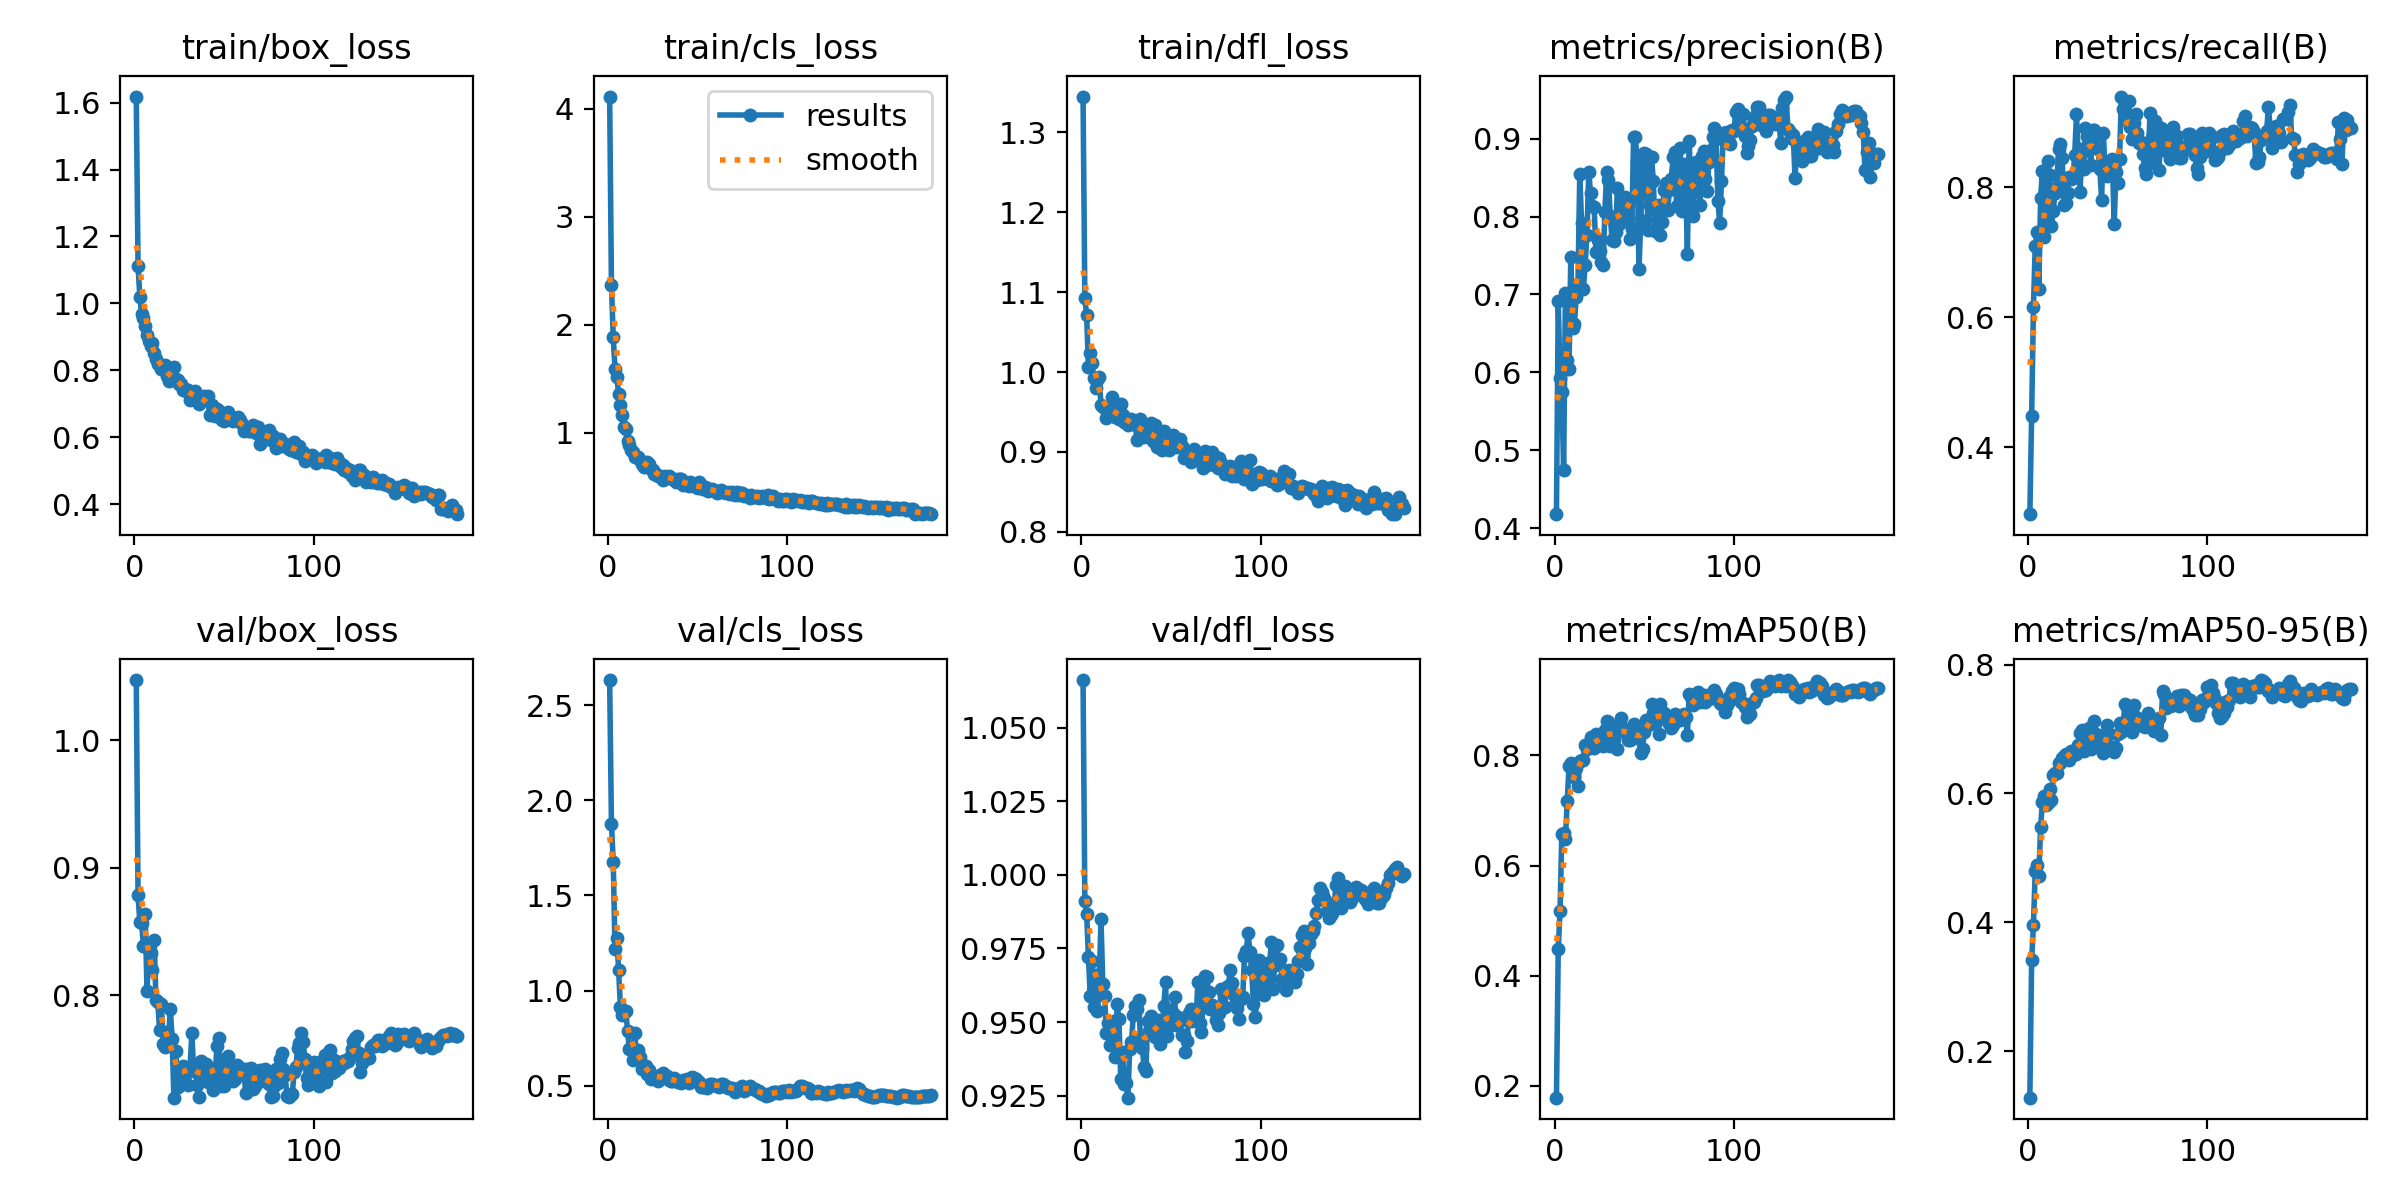

Source data for this figure (header and first rows):
epoch, time, train/box_loss, train/cls_loss, train/dfl_loss, metrics/precision(B), metrics/recall(B), metrics/mAP50(B), metrics/mAP50-95(B), val/box_loss, val/cls_loss, val/dfl_loss, lr/pg0, lr/pg1, lr/pg2
1, 3, 1.618, 4.112, 1.345, 0.4178, 0.2971, 0.1788, 0.1284, 1.047, 2.631, 1.066, 9.52e-05, 9.52e-05, 9.52e-05
2, 5.876, 1.113, 2.365, 1.093, 0.6913, 0.4488, 0.449, 0.3413, 0.8784, 1.876, 0.9911, 0.0001941, 0.0001941, 0.0001941
3, 8.629, 1.02, 1.884, 1.071, 0.5921, 0.6153, 0.5178, 0.396, 0.8573, 1.676, 0.9868, 0.0002919, 0.0002919, 0.0002919
4, 11.33, 0.9675, 1.591, 1.007, 0.575, 0.7103, 0.658, 0.4798, 0.8565, 1.218, 0.9721, 0.0003886, 0.0003886, 0.0003886
5, 14, 0.9552, 1.517, 1.024, 0.4739, 0.7306, 0.6592, 0.4895, 0.8389, 1.279, 0.959, 0.0004655, 0.0004655, 0.0004655
6, 16.63, 0.9336, 1.359, 1.011, 0.702, 0.6433, 0.6481, 0.4728, 0.8637, 1.108, 0.9708, 0.0004629, 0.0004629, 0.0004629
7, 19.24, 0.9052, 1.257, 0.9919, 0.6159, 0.7835, 0.7171, 0.5473, 0.803, 0.9145, 0.9551, 0.0004603, 0.0004603, 0.0004603
8, 21.88, 0.8891, 1.16, 0.9797, 0.6045, 0.8255, 0.7801, 0.5869, 0.8351, 0.8703, 0.9658, 0.0004577, 0.0004577, 0.0004577
9, 24.52, 0.8723, 1.05, 0.9895, 0.7483, 0.7235, 0.7871, 0.5966, 0.8328, 0.8897, 0.9536, 0.0004551, 0.0004551, 0.0004551
10, 27.15, 0.882, 1.034, 0.9935, 0.6563, 0.745, 0.7691, 0.5824, 0.8199, 0.8945, 0.9629, 0.0004524, 0.0004524, 0.0004524
11, 29.78, 0.8526, 0.9252, 0.9588, 0.6619, 0.8398, 0.7606, 0.5853, 0.8435, 0.7896, 0.9851, 0.0004498, 0.0004498, 0.0004498
12, 32.41, 0.8328, 0.8882, 0.9558, 0.6964, 0.819, 0.7775, 0.6064, 0.7959, 0.6937, 0.963, 0.0004472, 0.0004472, 0.0004472
13, 35.05, 0.8182, 0.8378, 0.955, 0.714, 0.7406, 0.7442, 0.5899, 0.7948, 0.6971, 0.9588, 0.0004446, 0.0004446, 0.0004446
14, 37.65, 0.8177, 0.8215, 0.9424, 0.8551, 0.7639, 0.7903, 0.628, 0.7724, 0.6338, 0.9464, 0.000442, 0.000442, 0.000442
15, 40.29, 0.8045, 0.7714, 0.9567, 0.7919, 0.7907, 0.791, 0.6324, 0.7928, 0.779, 0.9497, 0.0004393, 0.0004393, 0.0004393
16, 42.91, 0.8064, 0.7703, 0.9461, 0.7067, 0.8004, 0.7923, 0.6315, 0.7616, 0.6558, 0.9422, 0.0004367, 0.0004367, 0.0004367
17, 45.54, 0.8155, 0.7763, 0.9683, 0.7377, 0.8594, 0.8186, 0.647, 0.7591, 0.6887, 0.9497, 0.0004341, 0.0004341, 0.0004341
18, 48.16, 0.7846, 0.7433, 0.949, 0.7764, 0.8667, 0.8111, 0.6474, 0.7713, 0.6538, 0.9503, 0.0004315, 0.0004315, 0.0004315
19, 50.74, 0.7689, 0.713, 0.9443, 0.8573, 0.8448, 0.8165, 0.6545, 0.7667, 0.5912, 0.9383, 0.0004289, 0.0004289, 0.0004289
20, 53.37, 0.7742, 0.6788, 0.9466, 0.8305, 0.7734, 0.8331, 0.6586, 0.7893, 0.599, 0.956, 0.0004263, 0.0004263, 0.0004263
21, 55.99, 0.7817, 0.7171, 0.9407, 0.8141, 0.7754, 0.8219, 0.6612, 0.7654, 0.6061, 0.9511, 0.0004236, 0.0004236, 0.0004236
22, 58.63, 0.8097, 0.7316, 0.9599, 0.8128, 0.7916, 0.8136, 0.6593, 0.7196, 0.5633, 0.9307, 0.000421, 0.000421, 0.000421
23, 61.35, 0.7753, 0.708, 0.9459, 0.755, 0.8166, 0.8392, 0.6523, 0.7564, 0.5831, 0.9397, 0.0004184, 0.0004184, 0.0004184
24, 63.91, 0.7707, 0.6677, 0.9374, 0.7693, 0.8131, 0.8251, 0.6663, 0.7278, 0.5365, 0.9288, 0.0004158, 0.0004158, 0.0004158
25, 66.58, 0.7588, 0.6523, 0.9402, 0.7557, 0.814, 0.8209, 0.6591, 0.7317, 0.5543, 0.9292, 0.0004132, 0.0004132, 0.0004132
26, 69.17, 0.7582, 0.6194, 0.9335, 0.7414, 0.8499, 0.8267, 0.6661, 0.7329, 0.5414, 0.9243, 0.0004105, 0.0004105, 0.0004105
27, 71.77, 0.7404, 0.6151, 0.9399, 0.7375, 0.9125, 0.8176, 0.6606, 0.7444, 0.5426, 0.9407, 0.0004079, 0.0004079, 0.0004079
28, 74.37, 0.745, 0.6027, 0.941, 0.8062, 0.8498, 0.8454, 0.6749, 0.7425, 0.5282, 0.9433, 0.0004053, 0.0004053, 0.0004053
29, 77.01, 0.7379, 0.6026, 0.9347, 0.8568, 0.7922, 0.8616, 0.6936, 0.7431, 0.5556, 0.9523, 0.0004027, 0.0004027, 0.0004027
30, 79.63, 0.7417, 0.593, 0.9369, 0.8464, 0.8589, 0.86, 0.6983, 0.7293, 0.5503, 0.9555, 0.0004001, 0.0004001, 0.0004001
31, 82.3, 0.7119, 0.5609, 0.9152, 0.8011, 0.8289, 0.8166, 0.666, 0.7435, 0.5677, 0.9544, 0.0003975, 0.0003975, 0.0003975
32, 84.86, 0.7361, 0.5961, 0.9337, 0.77, 0.8915, 0.8364, 0.6756, 0.7703, 0.5446, 0.9574, 0.0003948, 0.0003948, 0.0003948
33, 87.45, 0.7209, 0.5915, 0.9411, 0.7682, 0.8788, 0.832, 0.6767, 0.7404, 0.5506, 0.9442, 0.0003922, 0.0003922, 0.0003922
34, 90.07, 0.7394, 0.5978, 0.9276, 0.7801, 0.8585, 0.8494, 0.7014, 0.7405, 0.5333, 0.9414, 0.0003896, 0.0003896, 0.0003896
35, 92.69, 0.7203, 0.5839, 0.9185, 0.8373, 0.8351, 0.8109, 0.6689, 0.7294, 0.5265, 0.9348, 0.000387, 0.000387, 0.000387
36, 95.32, 0.6994, 0.57, 0.9231, 0.7901, 0.8883, 0.851, 0.6903, 0.7205, 0.525, 0.9333, 0.0003844, 0.0003844, 0.0003844
37, 97.93, 0.7137, 0.5678, 0.9209, 0.8086, 0.8886, 0.8682, 0.7128, 0.7481, 0.5417, 0.9503, 0.0003818, 0.0003818, 0.0003818
38, 100.6, 0.7185, 0.5467, 0.9244, 0.7942, 0.8783, 0.8506, 0.6926, 0.7398, 0.5234, 0.947, 0.0003791, 0.0003791, 0.0003791
39, 103.2, 0.7239, 0.5753, 0.9358, 0.8247, 0.8587, 0.8429, 0.6846, 0.7447, 0.5196, 0.952, 0.0003765, 0.0003765, 0.0003765
40, 105.8, 0.7164, 0.567, 0.9133, 0.8151, 0.8289, 0.845, 0.6844, 0.746, 0.5212, 0.9481, 0.0003739, 0.0003739, 0.0003739
41, 108.4, 0.7224, 0.5739, 0.9337, 0.7999, 0.7805, 0.8271, 0.6732, 0.7318, 0.514, 0.9449, 0.0003713, 0.0003713, 0.0003713
42, 111, 0.6669, 0.5142, 0.9066, 0.771, 0.8838, 0.8279, 0.6622, 0.7425, 0.5324, 0.949, 0.0003687, 0.0003687, 0.0003687
43, 113.6, 0.6976, 0.5413, 0.9159, 0.7842, 0.8194, 0.8483, 0.693, 0.7385, 0.5244, 0.9506, 0.000366, 0.000366, 0.000366
44, 116.2, 0.6791, 0.5169, 0.9101, 0.9017, 0.8179, 0.8576, 0.7062, 0.7258, 0.5342, 0.9427, 0.0003634, 0.0003634, 0.0003634
45, 118.8, 0.6639, 0.5019, 0.9029, 0.9019, 0.8282, 0.8471, 0.6919, 0.7366, 0.5179, 0.9452, 0.0003608, 0.0003608, 0.0003608
46, 121.4, 0.6848, 0.5418, 0.9267, 0.8699, 0.8202, 0.8311, 0.672, 0.7604, 0.5358, 0.9556, 0.0003582, 0.0003582, 0.0003582
47, 124, 0.6782, 0.5115, 0.9143, 0.7323, 0.8436, 0.8357, 0.6693, 0.7664, 0.5444, 0.9635, 0.0003556, 0.0003556, 0.0003556
48, 126.6, 0.6601, 0.5066, 0.9043, 0.7953, 0.7432, 0.8038, 0.6637, 0.7291, 0.5427, 0.9452, 0.000353, 0.000353, 0.000353
49, 129.2, 0.6527, 0.5007, 0.9029, 0.8572, 0.8231, 0.8114, 0.6702, 0.7382, 0.5391, 0.9488, 0.0003503, 0.0003503, 0.0003503
50, 131.8, 0.6491, 0.4881, 0.9078, 0.8816, 0.806, 0.8431, 0.6926, 0.7284, 0.5195, 0.9495, 0.0003477, 0.0003477, 0.0003477
51, 134.4, 0.6722, 0.5389, 0.9216, 0.8798, 0.8434, 0.8642, 0.7092, 0.7453, 0.5216, 0.9532, 0.0003451, 0.0003451, 0.0003451
52, 137, 0.6747, 0.5131, 0.9163, 0.7826, 0.9398, 0.8558, 0.6949, 0.7525, 0.4954, 0.9584, 0.0003425, 0.0003425, 0.0003425
53, 139.6, 0.6571, 0.476, 0.9065, 0.8149, 0.9206, 0.8562, 0.7044, 0.7348, 0.4923, 0.9489, 0.0003399, 0.0003399, 0.0003399
54, 142.2, 0.6544, 0.4949, 0.9103, 0.8764, 0.9055, 0.8934, 0.7384, 0.7399, 0.4927, 0.9517, 0.0003372, 0.0003372, 0.0003372
55, 144.8, 0.6494, 0.4834, 0.9157, 0.8462, 0.9128, 0.8772, 0.7341, 0.7326, 0.4883, 0.9503, 0.0003346, 0.0003346, 0.0003346
56, 147.4, 0.6524, 0.4627, 0.9071, 0.7815, 0.9324, 0.8652, 0.7158, 0.7339, 0.5064, 0.9457, 0.000332, 0.000332, 0.000332
57, 150, 0.6506, 0.4704, 0.892, 0.795, 0.8925, 0.8798, 0.7155, 0.7456, 0.5094, 0.9455, 0.0003294, 0.0003294, 0.0003294
58, 152.6, 0.6614, 0.4772, 0.9013, 0.8147, 0.8742, 0.8392, 0.696, 0.7384, 0.5104, 0.9398, 0.0003268, 0.0003268, 0.0003268
59, 155.4, 0.6519, 0.4721, 0.9007, 0.7758, 0.8997, 0.8935, 0.7374, 0.7395, 0.503, 0.9436, 0.0003242, 0.0003242, 0.0003242
60, 158, 0.6401, 0.4618, 0.8958, 0.7931, 0.9131, 0.8763, 0.7184, 0.7422, 0.5064, 0.9532, 0.0003215, 0.0003215, 0.0003215
... 120 more rows
